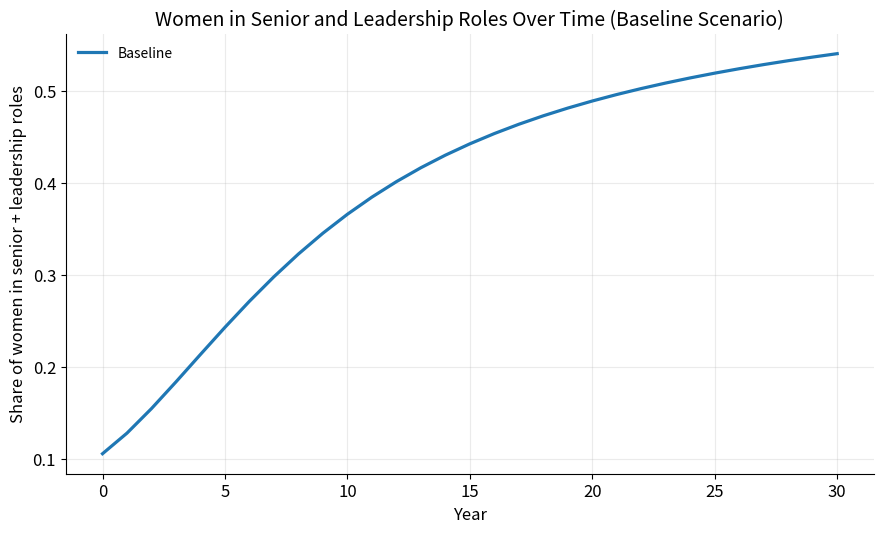

The matplotlib source for this figure:
#!/usr/bin/env python3
# -*- coding: utf-8 -*-
"""
Created on Tue Mar 10 10:59:40 2026

@author: lolaramseyer
graph 5.1: Women in senior + Leadership Over Time (Baseline)
"""

import numpy as np
import pandas as pd
import matplotlib.pyplot as plt

# --- Plot styling ---
plt.rcParams.update({
    "figure.dpi": 150,
    "savefig.dpi": 600,
    "figure.figsize": (9, 5.5),
    "font.size": 12,
    "axes.titlesize": 14,
    "axes.labelsize": 12,
    "legend.fontsize": 10,
    "axes.grid": True,
    "grid.alpha": 0.25,
    "grid.linewidth": 0.8,
    "lines.linewidth": 2.3,
    "axes.spines.top": False,
    "axes.spines.right": False,
})

# -----------------------------
# Core simulation model
# -----------------------------
def simulate(
    T=30,
    dt=1.0,
    J0=2000, M0=800, S0=250, L0=80,
    entry_per_year=300,
    pJM=0.12, pMS=0.10, pSL=0.08,
    aJ=0.08, aM=0.06, aS=0.05, aL=0.04,
    alpha=0.6,
    mentor_scale=500.0,
    bias_JM=0.05,
    bias_MS=0.10,
    bias_SL=0.20,
    use_stagnation=True,
    gamma=0.4,
    cap_effective_promo=True
):
    steps = int(T / dt)
    years = np.arange(0, T + dt, dt)

    J = np.zeros(steps + 1)
    M = np.zeros(steps + 1)
    S = np.zeros(steps + 1)
    L = np.zeros(steps + 1)

    mentorship = np.zeros(steps + 1)
    readiness = np.zeros(steps + 1)

    J[0], M[0], S[0], L[0] = float(J0), float(M0), float(S0), float(L0)

    for t in range(steps):
        mentorship[t] = 1.0 - np.exp(-(S[t] + L[t]) / float(mentor_scale))
        mentorship[t] = float(np.clip(mentorship[t], 0.0, 1.0))

        readiness[t] = float(np.clip(mentorship[t], 0.0, 1.0))

        f_mentorship = 1.0 + float(alpha) * mentorship[t]

        f_bias_JM = 1.0 - float(bias_JM)
        f_bias_MS = 1.0 - float(bias_MS)
        f_bias_SL = 1.0 - float(bias_SL)

        if use_stagnation:
            g_stagnation = 1.0 + float(gamma) * (1.0 - readiness[t])
        else:
            g_stagnation = 1.0

        eff_pJM = float(pJM) * f_mentorship * f_bias_JM
        eff_pMS = float(pMS) * f_mentorship * f_bias_MS
        eff_pSL = float(pSL) * f_mentorship * f_bias_SL

        if cap_effective_promo:
            eff_pJM = float(np.clip(eff_pJM, 0.0, 1.0))
            eff_pMS = float(np.clip(eff_pMS, 0.0, 1.0))
            eff_pSL = float(np.clip(eff_pSL, 0.0, 1.0))

        promote_JM = J[t] * eff_pJM
        promote_MS = M[t] * eff_pMS
        promote_SL = S[t] * eff_pSL

        exit_J = J[t] * float(aJ) * g_stagnation
        exit_M = M[t] * float(aM) * g_stagnation
        exit_S = S[t] * float(aS) * g_stagnation
        exit_L = L[t] * float(aL) * g_stagnation

        J_next = J[t] + dt * (float(entry_per_year) - promote_JM - exit_J)
        M_next = M[t] + dt * (promote_JM - promote_MS - exit_M)
        S_next = S[t] + dt * (promote_MS - promote_SL - exit_S)
        L_next = L[t] + dt * (promote_SL - exit_L)

        J[t + 1] = max(J_next, 0.0)
        M[t + 1] = max(M_next, 0.0)
        S[t + 1] = max(S_next, 0.0)
        L[t + 1] = max(L_next, 0.0)

    mentorship[steps] = 1.0 - np.exp(-(S[steps] + L[steps]) / float(mentor_scale))
    mentorship[steps] = float(np.clip(mentorship[steps], 0.0, 1.0))
    readiness[steps] = float(np.clip(mentorship[steps], 0.0, 1.0))

    df = pd.DataFrame({
        "year": years,
        "Junior": J,
        "Mid": M,
        "Senior": S,
        "Leadership": L,
        "MentorshipAvailability": mentorship,
        "PromotionReadiness": readiness
    })

    df["Total"] = df["Junior"] + df["Mid"] + df["Senior"] + df["Leadership"]
    df["SeniorPlusLeadership"] = df["Senior"] + df["Leadership"]
    df["SplusL_Share"] = np.where(
        df["Total"] > 0,
        df["SeniorPlusLeadership"] / df["Total"],
        0.0
    )

    return df

# -----------------------------
# Run baseline
# -----------------------------
baseline = simulate(
    T=30,
    dt=1,
    J0=2000, M0=800, S0=250, L0=80,
    entry_per_year=300,
    pJM=0.12, pMS=0.10, pSL=0.08,
    aJ=0.08, aM=0.06, aS=0.05, aL=0.04,
    alpha=0.6,
    mentor_scale=500,
    bias_JM=0.05,
    bias_MS=0.10,
    bias_SL=0.20,
    use_stagnation=True,
    gamma=0.4,
    cap_effective_promo=True
)

# -----------------------------
# Figure 5.1
# Women in Senior + Leadership over time (baseline)
# -----------------------------
plt.figure()
plt.plot(baseline["year"], baseline["SplusL_Share"], label="Baseline")
plt.xlabel("Year")
plt.ylabel("Share of women in senior + leadership roles")
plt.title("Women in Senior and Leadership Roles Over Time (Baseline Scenario)")
plt.legend(frameon=False)
plt.tight_layout()
plt.savefig("figure_5_1_baseline_senior_leadership_share.png", bbox_inches="tight")
plt.show()
